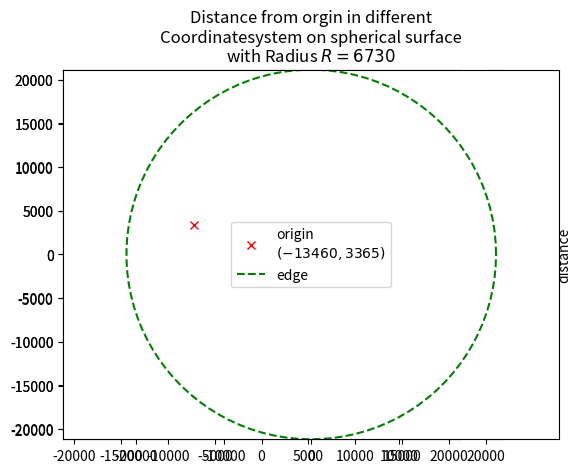

Reproduce this figure in Python.
# -*- coding: utf-8 -*-
"""
Created on Sat Feb 24 20:18:34 2018

@author: Flachdenker
"""

import matplotlib.pyplot as plt
import numpy as np
import matplotlib.cm as cm 


R = 6730

def rhoFK(x, y): 
    return np.sqrt(x**2 + y**2)
def phiFK(x, y): 
    phi0 = np.arctan(y/x)
    s = np.sign(x)
    return phi0 + (np.ones_like(s) + s)*(np.pi/2)

def rhoNewFP(rhoOld, rhoA, phiOld, phiA):
    a = np.sin(rhoOld/R)*np.sin(rhoA/R)*np.cos(phiOld-phiA)
    b = np.cos(rhoOld/R)*np.cos(rhoA/R)
    return R*np.arccos(a+b)
def phiNewFK(xOld, yOld, aX, aY):
    return phiFK(xOld-aX, yOld-aY)

def rhoNewFK(xOld, yOld, aX, aY):
    return rhoNewFP(rhoFK(xOld,yOld), rhoFK(aX,aY), phiFK(xOld,yOld), phiFK(aX,aY))
def phiNewFP(rhoOld, rhoA, phiOld, phiA):
    return abs(phiOld-phiA)%np.pi


def colorPlot3(nCount, func, x0=0, y0=0, label=None):
    x = np.linspace(x0-R*np.pi, x0+R*np.pi, nCount)
    y = np.linspace(y0-R*np.pi, y0+R*np.pi, nCount)
    X, Y = np.meshgrid(x, y) 
    Z = func(X, Y)#%1
    plt.pcolormesh(X, Y, Z, cmap=plt.get_cmap('nipy_spectral'), label=label)
    plt.colorbar(label=label)
    plt.axes().set_aspect('equal', 'datalim')

def getFunc(aX, aY):
    aRho, aPhi = rhoFK(aX, aY), phiFK(aX, aY)
    def func(x, y):
        rho, phi = rhoFK(x, y), phiFK(x, y)
        return rhoNewFP(rho, aRho, phi, aPhi)
    return func

def plotFieldFromA(a = (-R, .8*R), res=400):
    def pointToStr(p): 
        s0 = '$(%.f, %.f)$' if rhoFK(p[0], p[1])>2 else '$(%.3g, %.3g)$'
        return s0 % (p[0], p[1])
    D = R*np.pi
    colorPlot3(res, getFunc(a[0], a[1]), label='distance')
    plt.plot([a[0]], [a[1]], 'rx', label='origin\n'+pointToStr(a))
    if(rhoFK(a[0], a[1]) > D):
        bX, bY = (a[0]+D)%(2*D) - D, (a[1]+D)%(2*D) - D
        plt.plot([bX], [bY], 'rx', alpha=.666, label='false origin\n'+pointToStr((bX, bY)))
    t = np.linspace(0, 2*np.pi, 100)
    plt.title('Distance from orgin in different\nCoordinatesystem on spherical surface\nwith Radius $R=%g$' % R)
    plt.plot(D*np.cos(t), D*np.sin(t), 'g--', label='edge')
    plt.xlim(-D, D)
    plt.ylim(-D, D)
    plt.legend()

#plotFieldFromA(res=200)
plotFieldFromA((-2*R, .5*R), 800)

